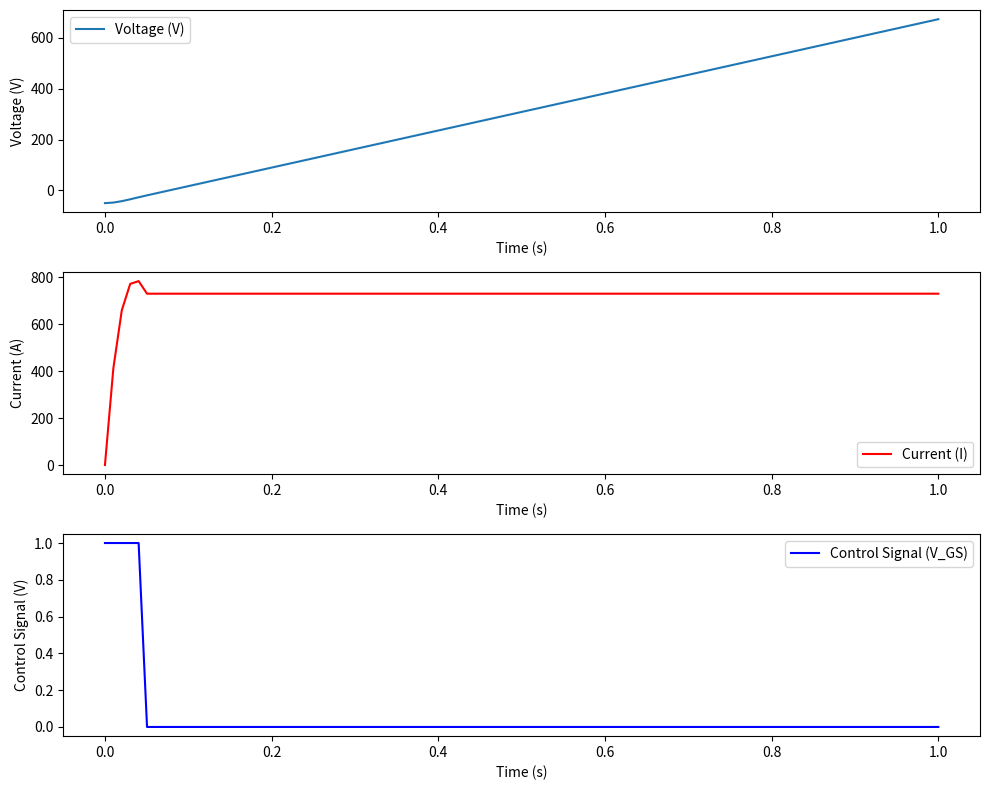

Reproduce this figure in Python.
import numpy as np
import matplotlib.pyplot as plt
from scipy.integrate import odeint

def calculate_critical_resistance(L, C):
    return 2 * np.sqrt(L / C)

# Define the control signal for the MOSFET (example: a simple square wave)
def control_signal(t):
    # period = 2.0
    # return 1.0 if (t % period) < (period / 2) else 0.0\
    seconds_of_power = 0.05 # 5ms
    return t <= seconds_of_power

# Define the differential equation for the LRC circuit with a MOSFET
def lrc_circuit_with_mosfet(y, t, L, R, C, Vth, control):
    V, I = y
    # Control signal to turn MOSFET on or off (1 for on, 0 for off)
    mosfet_on = 1 if control(t) > Vth else 0
    dVdt = I
    dIdt = (-R * I - V / C) / L if mosfet_on else 0
    return [dVdt, dIdt]

# Circuit parameters
L = 1.0  # Inductance in Henry
C = 1e-3  # Capacitance in Farads
Vth = 0.5  # Threshold voltage for the MOSFET

# Initial conditions: initial voltage and current
V0 = -50.0  # Initial voltage in Volts
I0 = 0.0  # Initial current in Amperes

# Calculate the natural frequency and damping ratio
R_crit = calculate_critical_resistance(L, C)
print(f"Critical R: {R_crit}")
R = R_crit * 0.6  # Resistance in Ohms

# Time points where solution is computed
t = np.linspace(0, 1, 100)

# Solve the differential equations
solution = odeint(lrc_circuit_with_mosfet, [V0, I0], t, args=(L, R, C, Vth, control_signal))
V = solution[:, 0]
I = solution[:, 1]

# Calculate the control signal over time
V_GS_values = [control_signal(time) for time in t]

# Plot the results
plt.figure(figsize=(10, 8))

plt.subplot(3, 1, 1)
plt.plot(t, V, label='Voltage (V)')
plt.xlabel('Time (s)')
plt.ylabel('Voltage (V)')
plt.legend()

plt.subplot(3, 1, 2)
plt.plot(t, I, label='Current (I)', color='r')
plt.xlabel('Time (s)')
plt.ylabel('Current (A)')
plt.legend()

plt.subplot(3, 1, 3)
plt.plot(t, V_GS_values, label='Control Signal (V_GS)', color='b')
plt.xlabel('Time (s)')
plt.ylabel('Control Signal (V)')
plt.legend()

plt.tight_layout()
plt.show()
